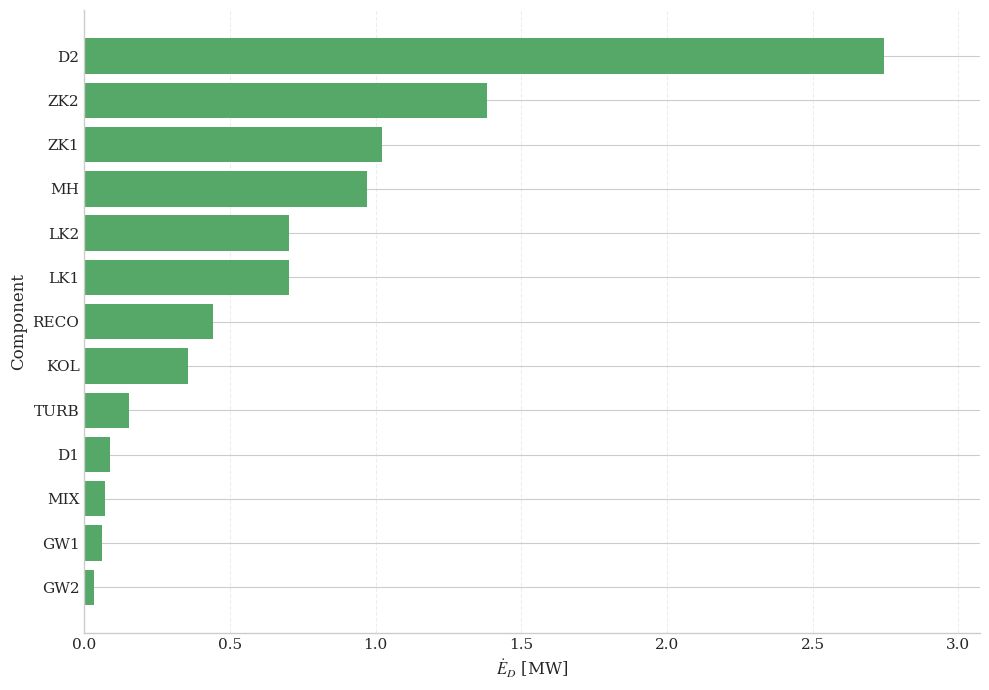

Python code for this plot:
#!/usr/bin/env python3
"""Recreate the singlekolonne E_D plot and save as PNG.

Saves to Overleaf_LaTeX/bilder/singlekolonne_E_Dbarh_recreated.png
"""
import os
import matplotlib.pyplot as plt
from matplotlib.ticker import FuncFormatter


def main():
    # Apply same theme as tools/plot_exergy_results.py
    plt.style.use("seaborn-v0_8-whitegrid")
    plt.rcParams.update(
        {
            "font.family": "serif",
            "mathtext.fontset": "stix",
            "axes.labelsize": 12,
            "xtick.labelsize": 11,
            "ytick.labelsize": 11,
            "legend.fontsize": 11,
        }
    )

    labels = [
        "D2",
        "ZK2",
        "ZK1",
        "MH",
        "LK2",
        "LK1",
        "RECO",
        "KOL",
        "TURB",
        "D1",
        "MIX",
        "GW1",
        "GW2",
    ]

    values = [
        2.745,
        1.383,
        1.022,
        0.969,
        0.703,
        0.702,
        0.442,
        0.356,
        0.153,
        0.089,
        0.070,
        0.062,
        0.033,
    ]

    # Reverse so the first entry appears at top (like the reference image)
    labels_rev = labels[::-1]
    vals_rev = values[::-1]

    fig, ax = plt.subplots(figsize=(10, 7))

    # use the repository's defined single color
    green = "#55A868"
    bars = ax.barh(labels_rev, vals_rev, color=green)

    ax.set_xlabel(r'$\dot{E}_D$ [MW]')
    ax.set_ylabel("Component")
    ax.set_xlim(0, max(values) * 1.12)

    # Do not annotate bars with values to match original style

    # style axis similar to original: dashed grid on x, lighter alpha, remove top/right spines
    ax.grid(axis="x", linestyle="--", alpha=0.35)
    ax.spines["top"].set_visible(False)
    ax.spines["right"].set_visible(False)
    plt.tight_layout()

    out_dir = os.path.join("Overleaf_LaTeX", "bilder")
    os.makedirs(out_dir, exist_ok=True)
    out_path = os.path.join(out_dir, "singlekolonne_E_Dbarh_recreated.png")
    plt.savefig(out_path, dpi=300)
    print(f"Saved plot to: {out_path}")


if __name__ == "__main__":
    main()
